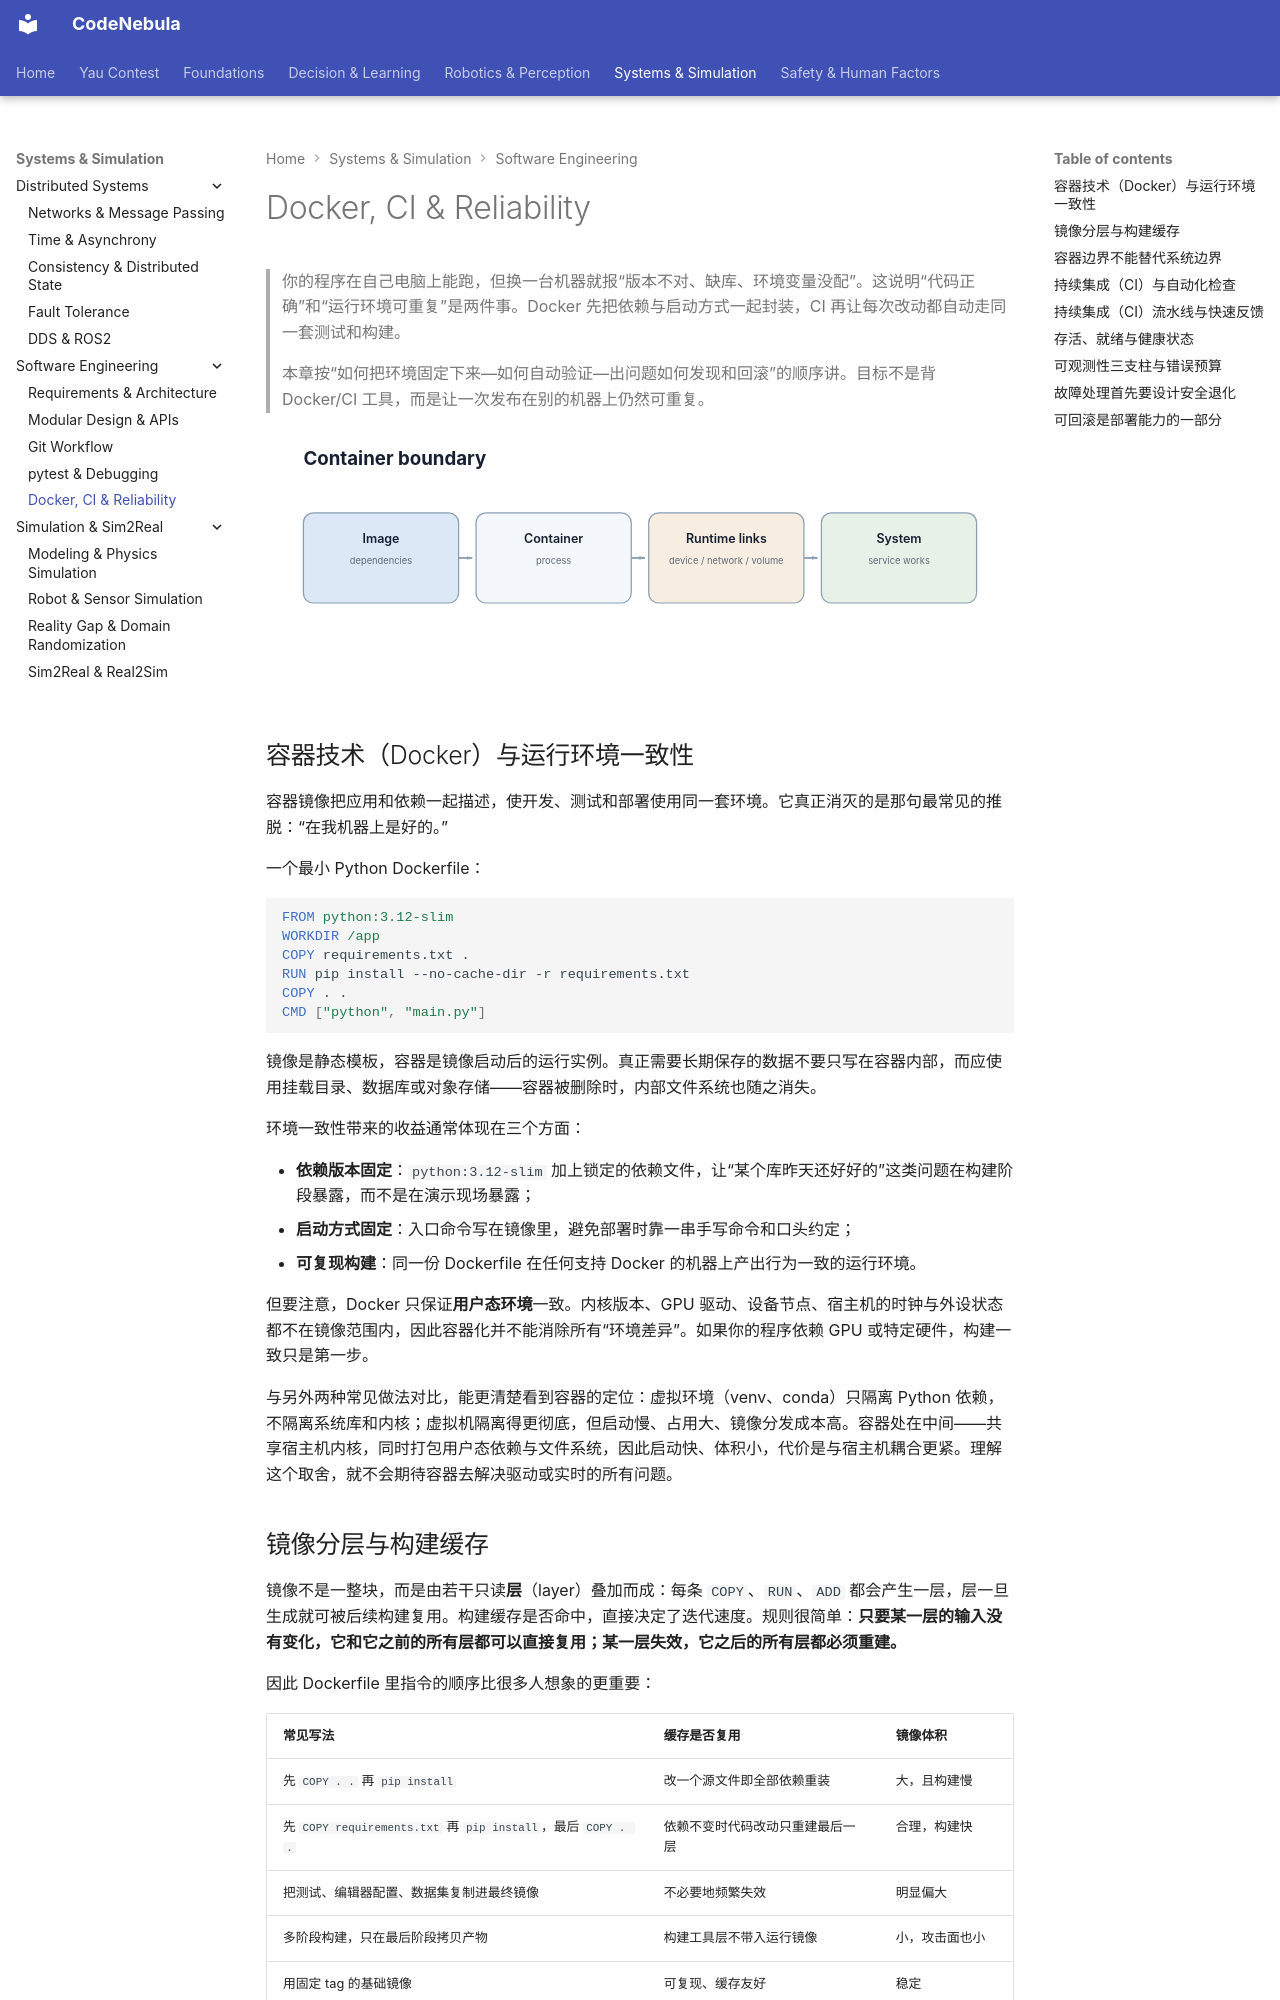

repository: Raymond-223/CodeNebula-mkdocs · page: systems-simulation/software-engineering/05-deployment-reliability/index.html · generator: mkdocs

# Docker, CI & Reliability

> 你的程序在自己电脑上能跑，但换一台机器就报“版本不对、缺库、环境变量没配”。这说明“代码正确”和“运行环境可重复”是两件事。Docker 先把依赖与启动方式一起封装，CI 再让每次改动都自动走同一套测试和构建。
>
> 本章按“如何把环境固定下来—如何自动验证—出问题如何发现和回滚”的顺序讲。目标不是背 Docker/CI 工具，而是让一次发布在别的机器上仍然可重复。

![容器边界](../../assets/diagrams/container-boundary.svg)

## 容器技术（Docker）与运行环境一致性

容器镜像把应用和依赖一起描述，使开发、测试和部署使用同一套环境。它真正消灭的是那句最常见的推脱：“在我机器上是好的。”

一个最小 Python Dockerfile：

```dockerfile
FROM python:3.12-slim
WORKDIR /app
COPY requirements.txt .
RUN pip install --no-cache-dir -r requirements.txt
COPY . .
CMD ["python", "main.py"]
```

镜像是静态模板，容器是镜像启动后的运行实例。真正需要长期保存的数据不要只写在容器内部，而应使用挂载目录、数据库或对象存储——容器被删除时，内部文件系统也随之消失。

环境一致性带来的收益通常体现在三个方面：

- **依赖版本固定**：`python:3.12-slim` 加上锁定的依赖文件，让“某个库昨天还好好的”这类问题在构建阶段暴露，而不是在演示现场暴露；
- **启动方式固定**：入口命令写在镜像里，避免部署时靠一串手写命令和口头约定；
- **可复现构建**：同一份 Dockerfile 在任何支持 Docker 的机器上产出行为一致的运行环境。

但要注意，Docker 只保证**用户态环境**一致。内核版本、GPU 驱动、设备节点、宿主机的时钟与外设状态都不在镜像范围内，因此容器化并不能消除所有“环境差异”。如果你的程序依赖 GPU 或特定硬件，构建一致只是第一步。

与另外两种常见做法对比，能更清楚看到容器的定位：虚拟环境（venv、conda）只隔离 Python 依赖，不隔离系统库和内核；虚拟机隔离得更彻底，但启动慢、占用大、镜像分发成本高。容器处在中间——共享宿主机内核，同时打包用户态依赖与文件系统，因此启动快、体积小，代价是与宿主机耦合更紧。理解这个取舍，就不会期待容器去解决驱动或实时的所有问题。
